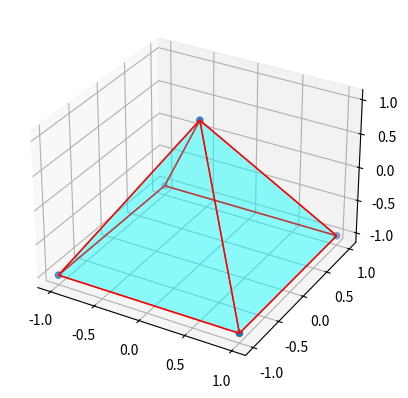

This figure's Python source:
from matplotlib import pyplot as plt
from mpl_toolkits.mplot3d.art3d import Poly3DCollection, Line3DCollection
import numpy as np

fig = plt.figure()
ax = fig.add_subplot(111, projection='3d')

# vertices of a pyramid
v = np.array([[-1, -1, -1], [1, -1, -1], [1, 1, -1],  [-1, 1, -1], [0, 0, 1]])
ax.scatter3D(v[:, 0], v[:, 1], v[:, 2])

# generate list of sides' polygons of our pyramid
verts = [ [v[0],v[1],v[4]], [v[0],v[3],v[4]],
 [v[2],v[1],v[4]], [v[2],v[3],v[4]], [v[0],v[1],v[2],v[3]]]

# plot sides
ax.add_collection3d(Poly3DCollection(verts,
 facecolors='cyan', linewidths=1, edgecolors='r', alpha=.25))

plt.show()